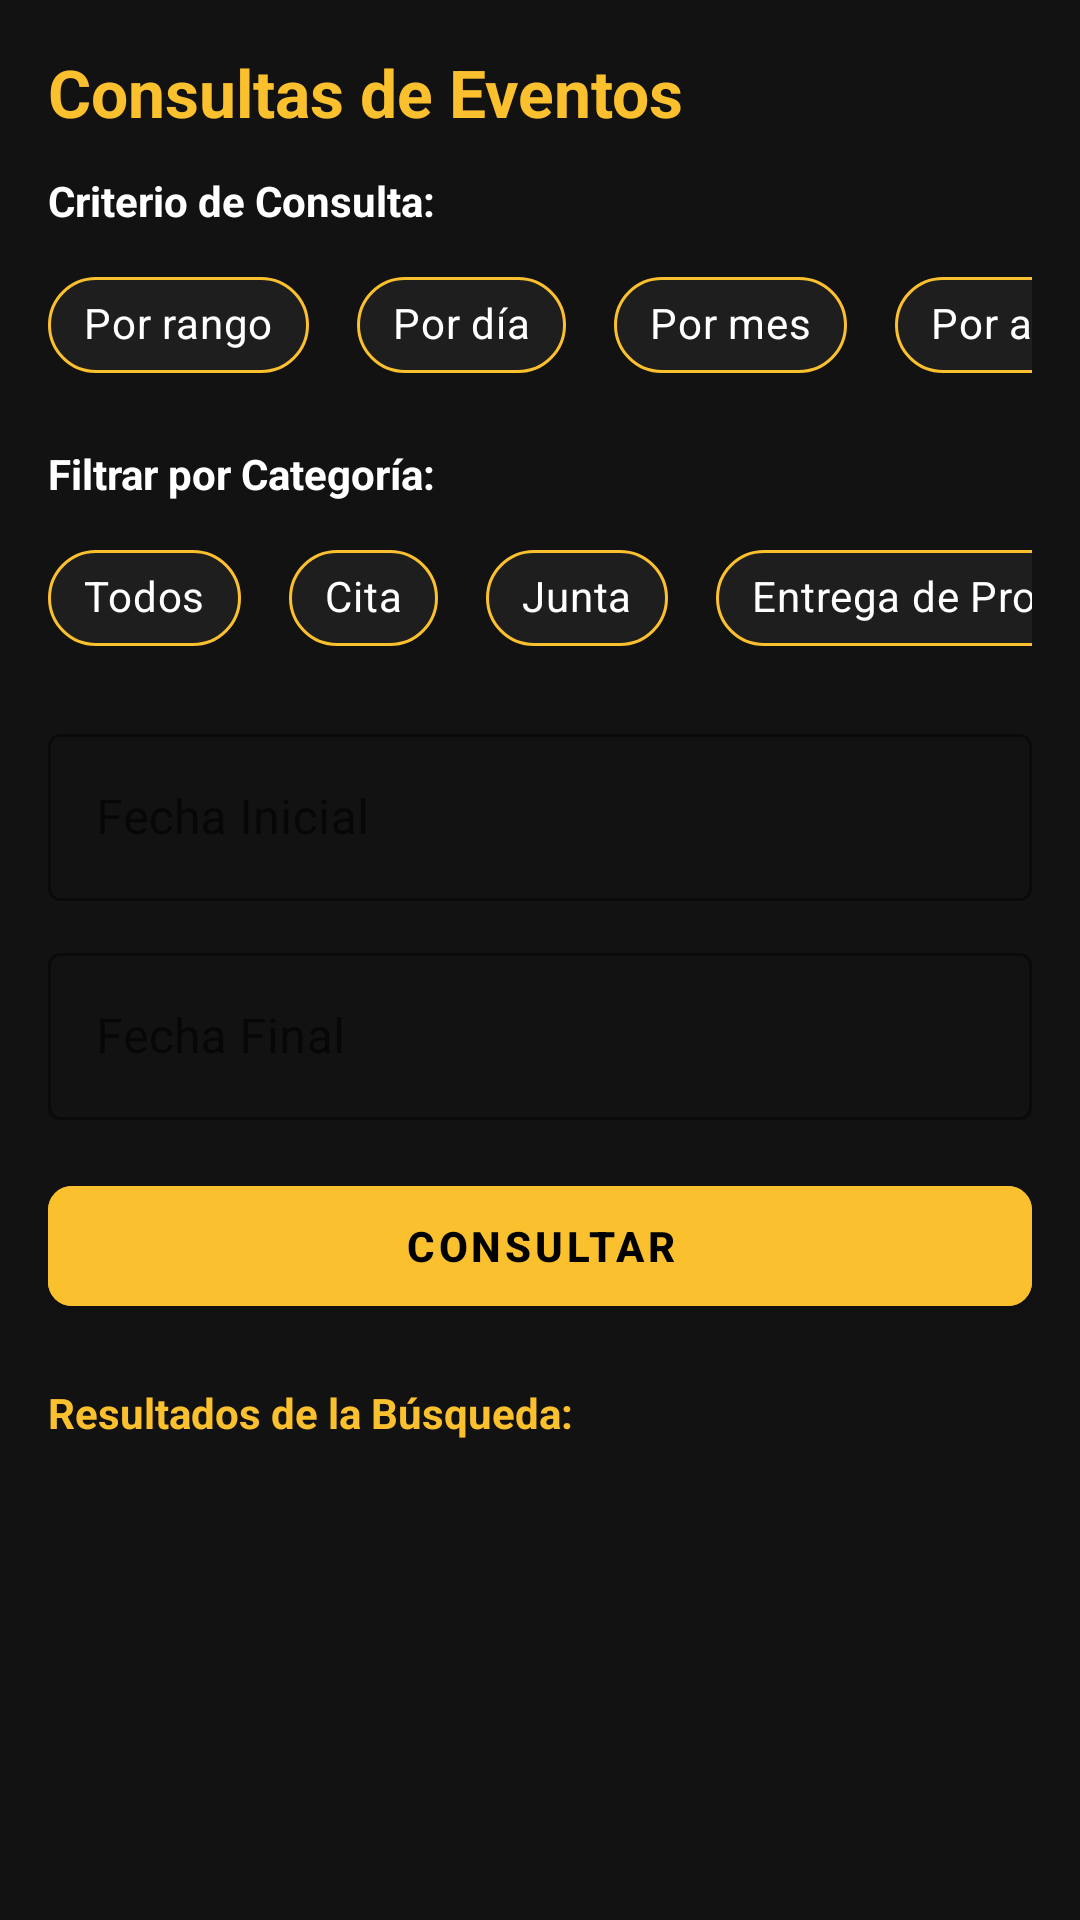

Android layout source for this screen:
<!-- AndroidManifest.xml: application theme Theme.ProyectoMoviles -->
<!-- res/layout/fragment_query.xml -->
<?xml version="1.0" encoding="utf-8"?>
<androidx.core.widget.NestedScrollView
    xmlns:android="http://schemas.android.com/apk/res/android"
    xmlns:app="http://schemas.android.com/apk/res-auto"
    android:layout_width="match_parent"
    android:layout_height="match_parent"
    android:background="@color/bg_background"
    android:fillViewport="true">

    <LinearLayout
        android:layout_width="match_parent"
        android:layout_height="wrap_content"
        android:orientation="vertical"
        android:padding="16dp">

        <TextView
            android:layout_width="match_parent"
            android:layout_height="wrap_content"
            android:text="Consultas de Eventos"
            android:textColor="@color/yellow_primary"
            android:textSize="22sp"
            android:textStyle="bold"
            android:paddingBottom="12dp"/>

        <TextView
            android:layout_width="match_parent"
            android:layout_height="wrap_content"
            android:text="Criterio de Consulta:"
            android:textColor="@color/white"
            android:textStyle="bold"
            android:layout_marginBottom="8dp"/>

        <HorizontalScrollView
            android:layout_width="match_parent"
            android:layout_height="wrap_content"
            android:scrollbars="none"
            android:layout_marginBottom="16dp">

            <com.google.android.material.chip.ChipGroup
                android:id="@+id/cg_query_type"
                android:layout_width="wrap_content"
                android:layout_height="wrap_content"
                app:singleSelection="true"
                app:selectionRequired="true">

                <com.google.android.material.chip.Chip
                    android:id="@+id/chip_by_range"
                    style="@style/Widget.MaterialComponents.Chip.Choice"
                    android:layout_width="wrap_content"
                    android:layout_height="wrap_content"
                    android:layout_marginEnd="8dp"
                    android:text="Por rango"
                    android:textColor="@color/white"
                    app:chipBackgroundColor="@color/bg_card"
                    app:chipStrokeColor="@color/yellow_primary"
                    app:chipStrokeWidth="1dp"/>

                <com.google.android.material.chip.Chip
                    android:id="@+id/chip_by_day"
                    style="@style/Widget.MaterialComponents.Chip.Choice"
                    android:layout_width="wrap_content"
                    android:layout_height="wrap_content"
                    android:layout_marginEnd="8dp"
                    android:text="Por día"
                    android:textColor="@color/white"
                    app:chipBackgroundColor="@color/bg_card"
                    app:chipStrokeColor="@color/yellow_primary"
                    app:chipStrokeWidth="1dp"/>

                <com.google.android.material.chip.Chip
                    android:id="@+id/chip_by_mes"
                    style="@style/Widget.MaterialComponents.Chip.Choice"
                    android:layout_width="wrap_content"
                    android:layout_height="wrap_content"
                    android:layout_marginEnd="8dp"
                    android:text="Por mes"
                    android:textColor="@color/white"
                    app:chipBackgroundColor="@color/bg_card"
                    app:chipStrokeColor="@color/yellow_primary"
                    app:chipStrokeWidth="1dp"/>

                <com.google.android.material.chip.Chip
                    android:id="@+id/chip_by_year"
                    style="@style/Widget.MaterialComponents.Chip.Choice"
                    android:layout_width="wrap_content"
                    android:layout_height="wrap_content"
                    android:text="Por año"
                    android:textColor="@color/white"
                    app:chipBackgroundColor="@color/bg_card"
                    app:chipStrokeColor="@color/yellow_primary"
                    app:chipStrokeWidth="1dp"/>
            </com.google.android.material.chip.ChipGroup>
        </HorizontalScrollView>

        <TextView
            android:layout_width="match_parent"
            android:layout_height="wrap_content"
            android:text="Filtrar por Categoría:"
            android:textColor="@color/white"
            android:textStyle="bold"
            android:layout_marginBottom="8dp"/>

        <HorizontalScrollView
            android:layout_width="match_parent"
            android:layout_height="wrap_content"
            android:scrollbars="none"
            android:layout_marginBottom="16dp">

            <com.google.android.material.chip.ChipGroup
                android:id="@+id/cg_query_categories"
                android:layout_width="wrap_content"
                android:layout_height="wrap_content"
                app:singleSelection="true">

                <com.google.android.material.chip.Chip
                    android:id="@+id/chip_q_all"
                    style="@style/Widget.MaterialComponents.Chip.Choice"
                    android:layout_width="wrap_content"
                    android:layout_height="wrap_content"
                    android:layout_marginEnd="8dp"
                    android:text="Todos"
                    android:textColor="@color/white"
                    app:chipBackgroundColor="@color/bg_card"
                    app:chipStrokeColor="@color/yellow_primary"
                    app:chipStrokeWidth="1dp"/>

                <com.google.android.material.chip.Chip
                    android:id="@+id/chip_q_cita"
                    style="@style/Widget.MaterialComponents.Chip.Choice"
                    android:layout_width="wrap_content"
                    android:layout_height="wrap_content"
                    android:layout_marginEnd="8dp"
                    android:text="Cita"
                    android:textColor="@color/white"
                    app:chipBackgroundColor="@color/bg_card"
                    app:chipStrokeColor="@color/yellow_primary"
                    app:chipStrokeWidth="1dp"/>

                <com.google.android.material.chip.Chip
                    android:id="@+id/chip_q_junta"
                    style="@style/Widget.MaterialComponents.Chip.Choice"
                    android:layout_width="wrap_content"
                    android:layout_height="wrap_content"
                    android:layout_marginEnd="8dp"
                    android:text="Junta"
                    android:textColor="@color/white"
                    app:chipBackgroundColor="@color/bg_card"
                    app:chipStrokeColor="@color/yellow_primary"
                    app:chipStrokeWidth="1dp"/>

                <com.google.android.material.chip.Chip
                    android:id="@+id/chip_q_entrega"
                    style="@style/Widget.MaterialComponents.Chip.Choice"
                    android:layout_width="wrap_content"
                    android:layout_height="wrap_content"
                    android:layout_marginEnd="8dp"
                    android:text="Entrega de Proyecto"
                    android:textColor="@color/white"
                    app:chipBackgroundColor="@color/bg_card"
                    app:chipStrokeColor="@color/yellow_primary"
                    app:chipStrokeWidth="1dp"/>
            </com.google.android.material.chip.ChipGroup>
        </HorizontalScrollView>

        <LinearLayout
            android:id="@+id/container_date_inputs"
            android:layout_width="match_parent"
            android:layout_height="wrap_content"
            android:orientation="vertical">

            <com.google.android.material.textfield.TextInputLayout
                android:id="@+id/til_fecha_inicial"
                style="@style/Widget.MaterialComponents.TextInputLayout.OutlinedBox"
                android:layout_width="match_parent"
                android:layout_height="wrap_content"
                android:layout_marginBottom="12dp"
                android:hint="Fecha Inicial"
                app:hintTextColor="@color/yellow_primary"
                app:boxStrokeColor="@color/yellow_primary"
                app:startIconDrawable="@drawable/ic_calendar"
                app:startIconTint="@color/yellow_primary">
                <com.google.android.material.textfield.TextInputEditText
                    android:id="@+id/et_query_start_date"
                    android:layout_width="match_parent"
                    android:layout_height="wrap_content"
                    android:textColor="@color/white"
                    android:focusable="false"
                    android:clickable="true" />
            </com.google.android.material.textfield.TextInputLayout>

            <com.google.android.material.textfield.TextInputLayout
                android:id="@+id/til_fecha_final"
                style="@style/Widget.MaterialComponents.TextInputLayout.OutlinedBox"
                android:layout_width="match_parent"
                android:layout_height="wrap_content"
                android:layout_marginBottom="16dp"
                android:hint="Fecha Final"
                app:hintTextColor="@color/yellow_primary"
                app:boxStrokeColor="@color/yellow_primary"
                app:startIconDrawable="@drawable/ic_calendar"
                app:startIconTint="@color/yellow_primary">
                <com.google.android.material.textfield.TextInputEditText
                    android:id="@+id/et_query_end_date"
                    android:layout_width="match_parent"
                    android:layout_height="wrap_content"
                    android:textColor="@color/white"
                    android:focusable="false"
                    android:clickable="true" />
            </com.google.android.material.textfield.TextInputLayout>
        </LinearLayout>

        <com.google.android.material.button.MaterialButton
            android:id="@+id/btn_run_query"
            android:layout_width="match_parent"
            android:layout_height="52dp"
            android:layout_marginBottom="20dp"
            android:backgroundTint="@color/yellow_primary"
            android:text="Consultar"
            android:textColor="@color/black"
            android:textStyle="bold"
            app:cornerRadius="8dp" />

        <TextView
            android:layout_width="match_parent"
            android:layout_height="wrap_content"
            android:text="Resultados de la Búsqueda:"
            android:textColor="@color/yellow_primary"
            android:textStyle="bold"
            android:layout_marginBottom="8dp"/>

        <androidx.recyclerview.widget.RecyclerView
            android:id="@+id/rv_query_results"
            android:layout_width="match_parent"
            android:layout_height="wrap_content"
            android:nestedScrollingEnabled="true" />

    </LinearLayout>
</androidx.core.widget.NestedScrollView>
<!-- resources referenced by this layout -->
<resources>
  <color name="bg_background">#121212</color>
  <color name="bg_card">#1E1E1E</color>
  <color name="black">#FF000000</color>
  <color name="white">#FFFFFFFF</color>
  <color name="yellow_primary">#FBC02D</color>
  <style name="Theme.ProyectoMoviles" parent="Base.Theme.ProyectoMoviles" />
  <style name="Base.Theme.ProyectoMoviles" parent="Theme.MaterialComponents.DayNight.NoActionBar">
          <item name="colorPrimary">@color/yellow_primary</item>
          <item name="colorPrimaryDark">@color/yellow_dark</item>
      </style>
  <color name="yellow_dark">#F57F17</color>
</resources>
